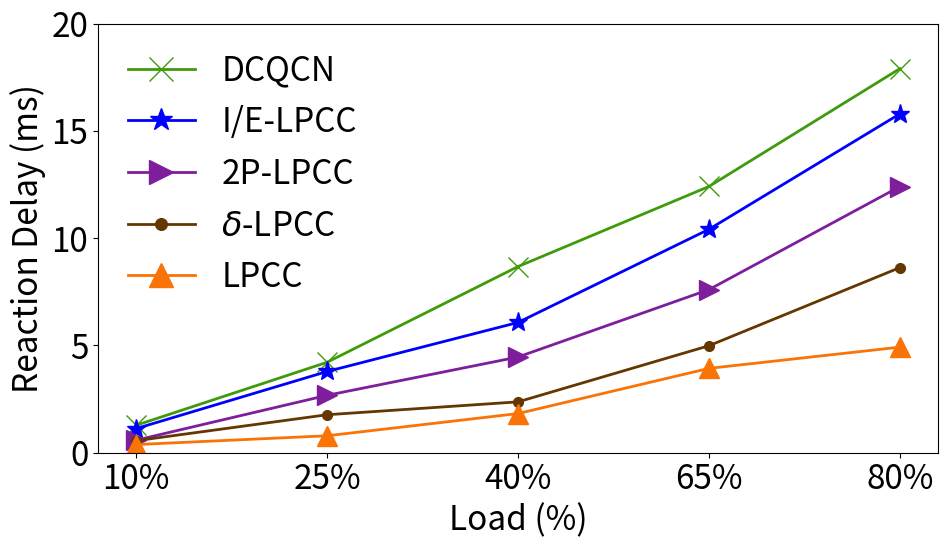

This figure's Python source:
import numpy as np
import matplotlib.pyplot as plt
import pylab
from matplotlib.lines import Line2D

# 绘图保存目录
plots_dir = "./plot_workload/"
# 确保目录存在
import os
os.makedirs(plots_dir, exist_ok=True)

# 设置全局字体大小（沿用原配置）
plt.rcParams.update({'font.size': 24})

# ====================== 核心配置（沿用原样式，仅调整算法相关映射） ======================
# 算法名称映射（完全沿用）
algs = list(["dcqcn", "I/E-lpcc", "2p-lpcc", "beta-lpcc", "lpcc"])
algnames = {}
algnames["dcqcn"] = "DCQCN"
algnames["I/E-lpcc"] = "I/E-LPCC"
algnames["2p-lpcc"] = "2P-LPCC"
algnames["lpcc"] = "LPCC"
algnames["beta-lpcc"] = r"$\delta$-LPCC"

# 标记样式配置（完全沿用）
markers = {}
markers["dcqcn"] = "x"
markers["I/E-lpcc"] = "*"
markers["2p-lpcc"] = ">"
markers["beta-lpcc"] = "."
markers["lpcc"] = "^"

# 颜色配置（完全沿用）
colors = {}
colors["dcqcn"] = 'xkcd:grass green'
colors["I/E-lpcc"] = 'blue'
colors["2p-lpcc"] = 'xkcd:purple'
colors["beta-lpcc"] = 'xkcd:brown'
colors["lpcc"] = 'xkcd:orange'

# ====================== 横坐标配置（修改为负载大小） ======================
# 负载值（横轴核心数据）
loads = [10, 25, 40, 65, 80]  # 负载百分比：10%、25%、40%、65%、80%
load_index = np.arange(len(loads))  # 横坐标索引
load_labels = ["10%", "25%", "40%", "65%", "80%"]  # 横轴显示标签

# ====================== 手动输入数据区域（请替换为你的实际数据） ======================
# 数据结构：latency[算法] = [10%负载时延, 25%负载时延, 40%负载时延, 65%负载时延, 80%负载时延]
latency = {}
# 初始化每个算法的时延数据列表
for alg in algs:
    latency[alg] = []

# ---------------------- 请在这里手动输入你的实际数据 ----------------------
# 示例数据（仅作占位，务必替换为你的真实响应时延值，单位：ms）
latency["dcqcn"] = [2.56, 8.43, 17.35, 24.81, 35.79]
latency["I/E-lpcc"] = [2.25, 7.57, 12.14, 20.82, 31.58]   # 10%、25%、40%、65%、80%负载下的时延
latency["2p-lpcc"] = [1.17, 5.35, 8.92, 15.2, 24.8]
latency["beta-lpcc"] = [1.12, 3.54, 4.74, 9.97, 17.25]
latency["lpcc"] = [0.76, 1.58, 3.65, 7.86, 9.84]

# ====================== 绘图逻辑（适配新的横轴和纵轴） ======================
# 创建图例单独保存（样式沿用）
figlegend = pylab.figure(figsize=(32.5, 1.5))
legend_elements = list()
for alg in algs:
    latency[alg] = [ele / 2 for ele in latency[alg]]
    legend_elements.append(
        Line2D([0], [0], color=colors[alg], marker=markers[alg], lw=10, markersize=30, label=algnames[alg]))

# 创建主绘图窗口
fig, ax = plt.subplots(1, 1, figsize=(10, 6))  # 可根据需要调整图表尺寸

# 设置坐标轴标签
ax.set_xlabel("Load (%)")  # 横轴：负载百分比
ax.set_ylabel("Reaction Delay (ms)")  # 纵轴：响应时延（ms）

# ax.yaxis.set_label_coords(-0.1, 0.43)

# 设置横轴刻度和标签
ax.set_xticks(load_index)
ax.set_xticklabels(load_labels)

# 可选：设置纵轴范围（根据你的实际数据调整，示例范围0-10ms）
max_latency = 20
ax.set_ylim(0, max_latency)
# 2. 设置刻度：从0到max_latency，每8ms一个刻度
ax.set_yticks(np.arange(0, max_latency + 1, 5))
# 3. 可选：让刻度标签显示更清晰
ax.set_yticklabels(np.arange(0, max_latency + 1, 5))

# 绘制每个算法的曲线（沿用原样式）
for alg in algs:
    ax.plot(load_index, latency[alg],
            label=algnames[alg],
            marker=markers[alg],
            lw=2,           # 线宽
            markersize=14,  # 标记大小
            c=colors[alg])  # 颜色
ax.legend(
    loc='upper left',        # 图例位置（左上，避免遮挡曲线）
    framealpha=0,            # 图例背景透明度（0=完全透明）
    ncol=1,                  # 列数（1列纵向/4列横向，按需调整）
    frameon=False,           # 隐藏图例边框
    markerscale=1.2          # 图例中标记的大小缩放
)

# 调整布局（防止标签重叠）
fig.tight_layout()

# 保存图片（支持pdf和png格式）
fig.savefig(f"{plots_dir}latency_vs_load.pdf", bbox_inches='tight')
fig.savefig(f"{plots_dir}latency_vs_load.png", dpi=300, bbox_inches='tight')

# 保存图例
figlegend.tight_layout()
figlegend.legend(handles=legend_elements, loc=9, ncol=4, framealpha=0, fontsize=52)
# figlegend.savefig(f"{plots_dir}latency-legend.pdf", bbox_inches='tight')

# 可选：显示图表（运行时查看）
# plt.show()
